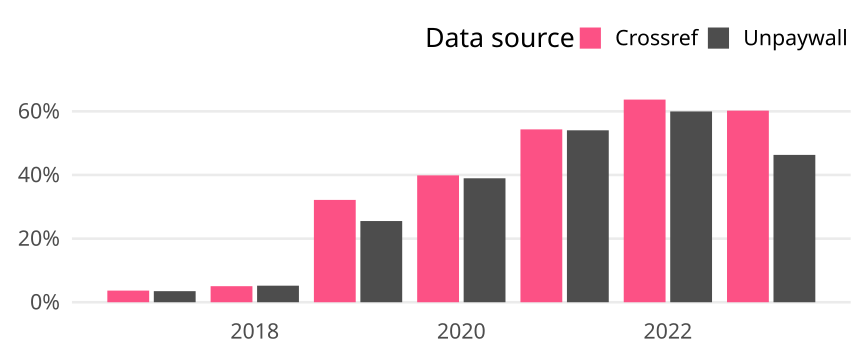

Values plotted in this chart, from the file beside it:
cr_year, cat, article_total, name, oa_articles, oa_share
2017, Germany, 574, Crossref, 21, 0.03659
2017, Germany, 574, Unpaywall, 20, 0.03484
2018, Germany, 634, Crossref, 32, 0.05047
2018, Germany, 634, Unpaywall, 33, 0.05205
2019, Germany, 572, Crossref, 184, 0.3217
2019, Germany, 572, Unpaywall, 146, 0.2552
2020, Germany, 657, Crossref, 262, 0.3988
2020, Germany, 657, Unpaywall, 256, 0.3896
2021, Germany, 692, Crossref, 376, 0.5434
2021, Germany, 692, Unpaywall, 374, 0.5405
2022, Germany, 697, Crossref, 444, 0.637
2022, Germany, 697, Unpaywall, 418, 0.5997
2023, Germany, 611, Crossref, 368, 0.6023
2023, Germany, 611, Unpaywall, 283, 0.4632
